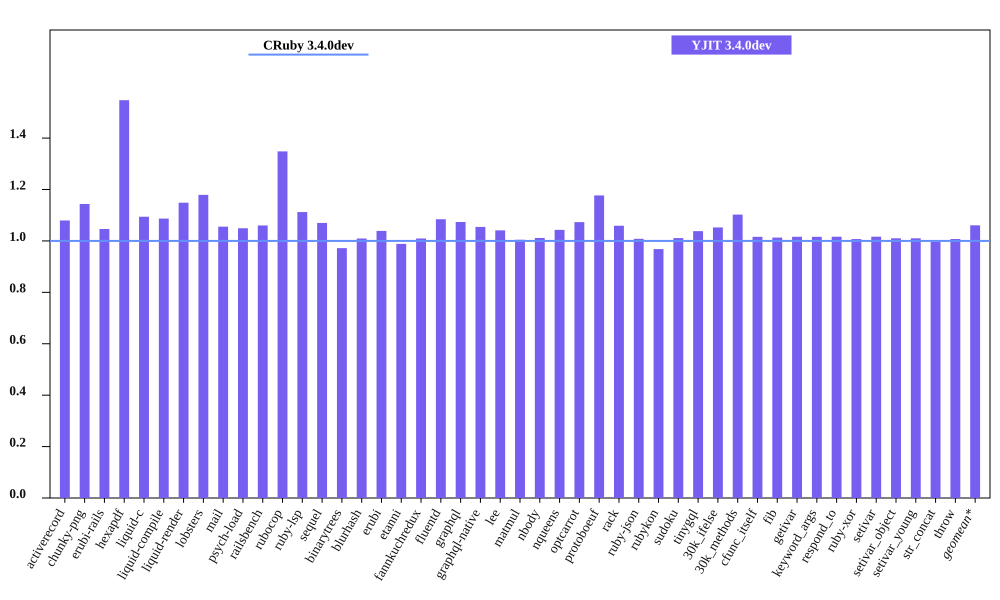

The file beside this chart, header and first rows:
bench, CRuby 3.4.0dev mem (MiB), YJIT 3.4.0dev mem (MiB), Inline Code, Outlined Code, YJIT Mem overhead
activerecord, 60.76, 65.59, 1, 1
chunky-png, 57, 65.2, 1, 1
erubi-rails, 108.3, 113.4, 2, 2
hexapdf, 165, 255.3, 2, 2
liquid-c, 37.64, 41.18, 1, 1
liquid-compile, 35.07, 38.12, 1, 1
liquid-render, 37.35, 42.9, 1, 1
lobsters, 274.8, 324, 8, 6
mail, 67.7, 71.45, 1, 1
psych-load, 34.79, 36.51, 1, 1
railsbench, 108.2, 114.7, 3, 3
rubocop, 91.99, 124, 6, 5
ruby-lsp, 78.39, 87.19, 1, 1
sequel, 39.6, 42.37, 1, 1
binarytrees, 27.59, 26.81, 1, 1
blurhash, 22.77, 22.98, 1, 1
erubi, 31.09, 32.3, 1, 1
etanni, 25.24, 24.95, 1, 1
fannkuchredux, 21.4, 21.6, 1, 1
fluentd, 609.2, 660.6, 1, 1
graphql, 40.88, 43.89, 1, 1
graphql-native, 39.97, 42.14, 1, 1
lee, 34.92, 36.36, 1, 1
matmul, 33.5, 33.65, 1, 1
nbody, 21.4, 21.64, 1, 1
nqueens, 21.8, 22.74, 1, 1
optcarrot, 60.31, 64.72, 1, 1
protoboeuf, 33.11, 38.97, 1, 1
rack, 31.7, 33.57, 1, 1
ruby-json, 22.03, 22.21, 1, 1
rubykon, 48.32, 46.79, 1, 1
sudoku, 21.55, 21.79, 1, 1
tinygql, 30.08, 31.22, 1, 1
30k_ifelse, 146.4, 154, 5, 5
30k_methods, 93.07, 102.6, 2, 2
cfunc_itself, 21.36, 21.7, 1, 1
fib, 21.36, 21.64, 1, 1
getivar, 21.36, 21.71, 1, 1
keyword_args, 21.36, 21.7, 1, 1
respond_to, 21.36, 21.71, 1, 1
ruby-xor, 22.55, 22.71, 1, 1
setivar, 21.36, 21.71, 1, 1
setivar_object, 21.36, 21.58, 1, 1
setivar_young, 21.36, 21.58, 1, 1
str_concat, 48.13, 47.97, 1, 1
throw, 21.55, 21.71, 1, 1
